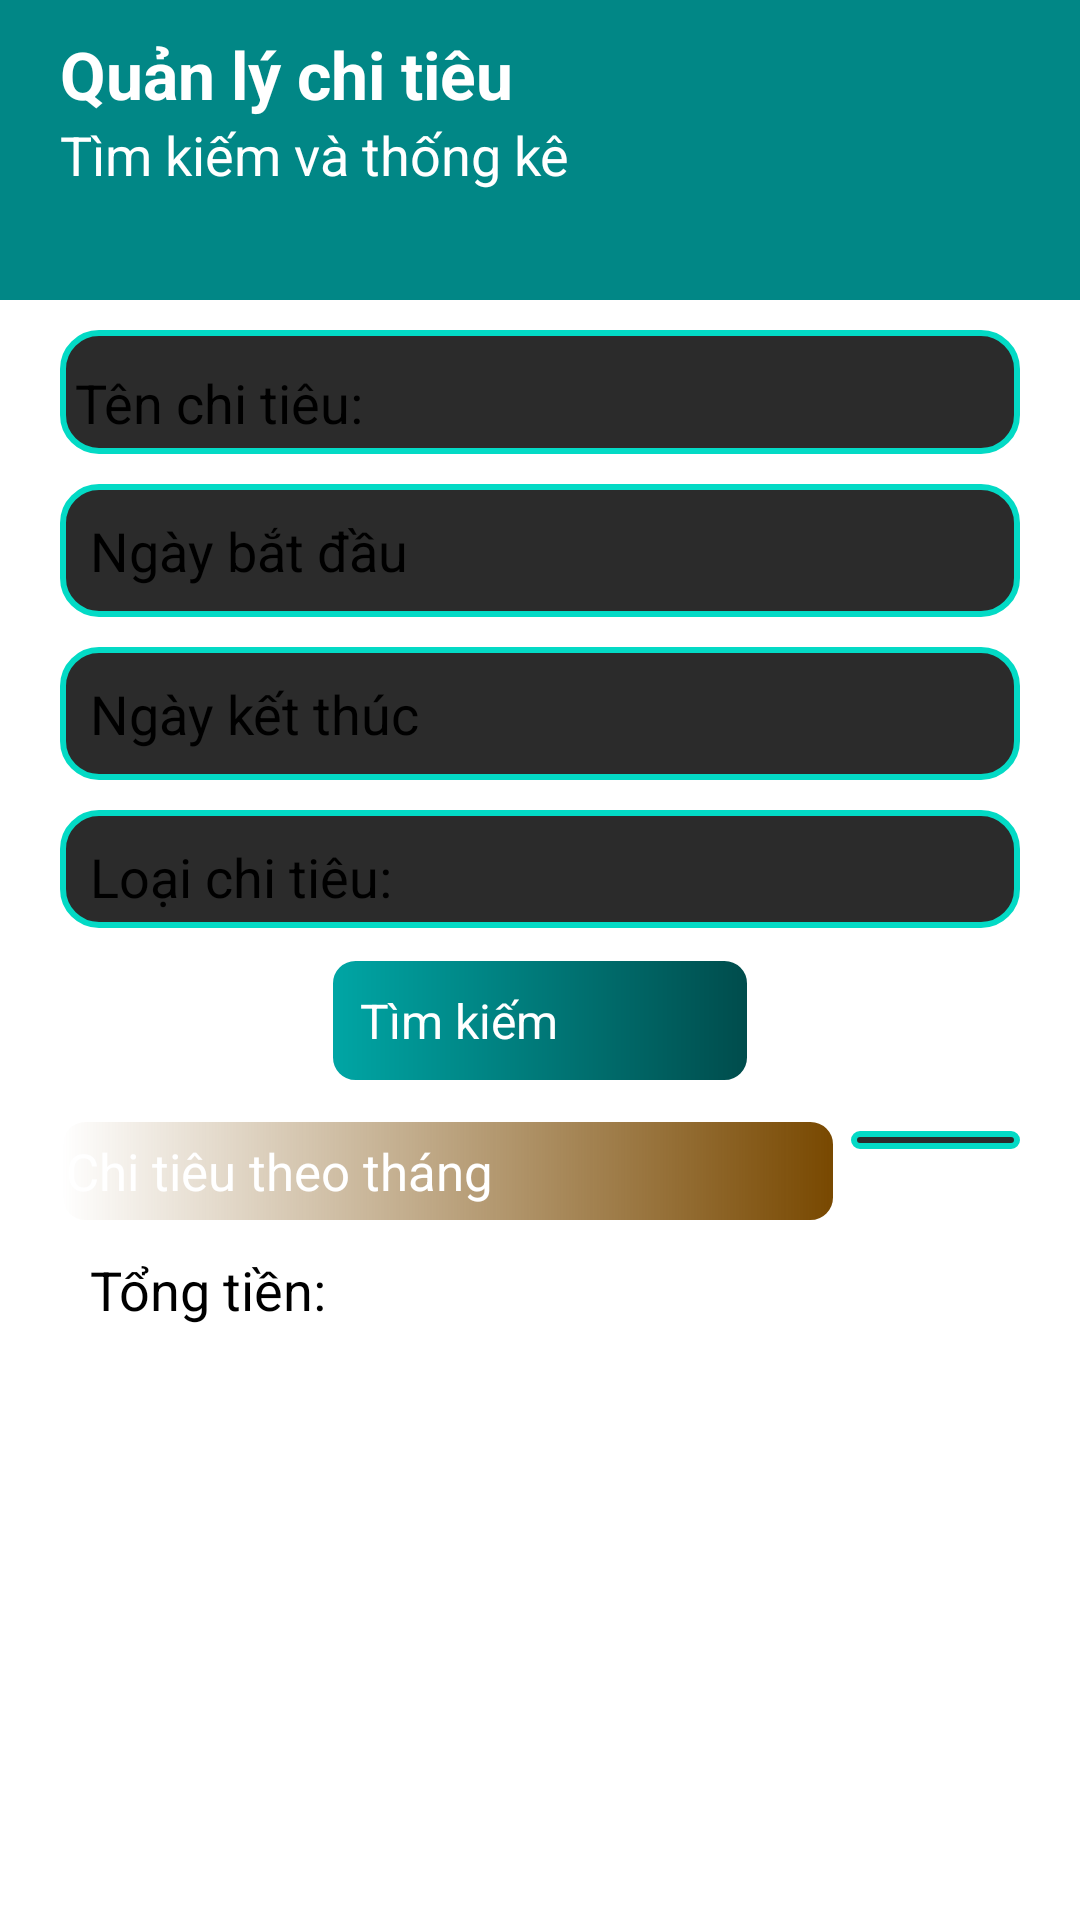

Reconstruct the res/layout file that produces this screen, plus the resources it refers to.
<!-- AndroidManifest.xml: application theme Theme.SQLite.NoActionBar -->
<!-- res/layout/fragment_search.xml -->
<?xml version="1.0" encoding="utf-8"?>
<LinearLayout xmlns:android="http://schemas.android.com/apk/res/android"
    xmlns:app="http://schemas.android.com/apk/res-auto"
    android:layout_width="match_parent"
    android:layout_height="match_parent"
    android:orientation="vertical">

    <LinearLayout
        android:layout_width="match_parent"
        android:layout_height="100dp"
        android:background="@color/teal_700"
        android:orientation="vertical">

        <TextView
            android:layout_width="match_parent"
            android:layout_height="wrap_content"
            android:layout_marginLeft="20dp"
            android:layout_marginTop="10dp"
            android:text="Quản lý chi tiêu"
            android:textColor="@color/white"
            android:textSize="22sp"
            android:textStyle="bold" />

        <TextView
            android:layout_width="match_parent"
            android:layout_height="wrap_content"
            android:layout_marginLeft="20dp"
            android:text="Tìm kiếm và thống kê "
            android:textColor="@color/white"
            android:textSize="18sp" />

    </LinearLayout>

    <LinearLayout
        android:layout_width="match_parent"
        android:layout_height="wrap_content"
        android:orientation="vertical"
        android:paddingLeft="20dp"
        android:paddingRight="20dp">

        <LinearLayout
            android:layout_width="match_parent"
            android:layout_height="wrap_content"
            android:layout_marginTop="10dp"
            android:background="@drawable/custom_edit_text_cut"
            android:padding="5dp"
            android:orientation="horizontal">

            <TextView
                android:layout_width="wrap_content"
                android:layout_height="wrap_content"
                android:layout_marginTop="7dp"
                android:text="Tên chi tiêu: "
                android:textSize="18sp" />

            <SearchView
                android:id="@+id/search"
                android:layout_width="match_parent"
                android:layout_height="wrap_content"
                app:iconifiedByDefault="false" />
        </LinearLayout>

        <EditText
            android:id="@+id/eFrom"
            android:layout_width="match_parent"
            android:layout_height="wrap_content"
            android:hint="Ngày bắt đầu"
            android:layout_marginTop="10dp"
            android:background="@drawable/custom_edit_text_cut"
            android:padding="10dp"
            android:textSize="18sp" />

        <EditText
            android:id="@+id/eTo"
            android:layout_width="match_parent"
            android:layout_height="wrap_content"
            android:hint="Ngày kết thúc"
            android:layout_marginTop="10dp"
            android:background="@drawable/custom_edit_text_cut"
            android:padding="10dp"
            android:textSize="18sp" />

        <LinearLayout
            android:layout_width="match_parent"
            android:layout_height="wrap_content"
            android:layout_marginTop="10dp"
            android:background="@drawable/custom_edit_text_cut"
            android:paddingTop="5dp"
            android:paddingBottom="5dp"
            android:paddingLeft="10dp"
            android:orientation="horizontal"
            android:weightSum="2">

            <TextView
                android:layout_width="200dp"
                android:layout_height="wrap_content"
                android:layout_weight="1"
                android:paddingTop="5dp"
                android:text="Loại chi tiêu: "
                android:textSize="18sp" />

            <Spinner
                android:id="@+id/spCategory"
                android:layout_width="wrap_content"
                android:layout_height="wrap_content"
                android:layout_gravity="center"
                android:paddingEnd="10dp"
                android:layout_weight="1" />
        </LinearLayout>

        <Button
            android:id="@+id/btSearch"
            android:layout_width="140dp"
            android:layout_height="wrap_content"
            android:layout_marginTop="10dp"
            android:text="Tìm kiếm"
            android:background="@drawable/button_main"
            android:textColor="@color/white"
            android:layout_gravity="center"
            android:textSize="16sp" />


        <LinearLayout
            android:layout_width="match_parent"
            android:layout_height="wrap_content"
            android:orientation="horizontal"
            android:layout_marginTop="10dp"
            android:weightSum="3">

            <Button
                android:id="@+id/btViewStat"
                android:layout_width="wrap_content"
                android:layout_height="wrap_content"
                android:background="@drawable/button_stat"
                android:text="Chi tiêu theo tháng"
                android:textColor="@color/white"
                android:layout_weight="2"
                android:layout_marginTop="2dp"
                android:textSize="17sp" />

            <Spinner
                android:id="@+id/spMonth"
                android:layout_width="wrap_content"
                android:layout_height="wrap_content"
                android:layout_marginTop="6dp"
                android:layout_marginStart="5dp"
                android:paddingTop="6dp"
                android:background="@drawable/custom_edit_text_cut"
                android:layout_weight="1" />
        </LinearLayout>

        <TextView
            android:id="@+id/tvTong"
            android:layout_width="match_parent"
            android:layout_height="wrap_content"
            android:layout_marginLeft="10dp"
            android:layout_marginTop="10dp"
            android:text="Tổng tiền:"
            android:textSize="18sp" />

        <androidx.recyclerview.widget.RecyclerView
            android:id="@+id/recycleView"
            android:layout_width="match_parent"
            android:layout_height="wrap_content"
            android:layout_marginLeft="10dp"
            android:layout_marginTop="10dp"
            android:layout_marginRight="10dp" />
    </LinearLayout>
</LinearLayout>
<!-- resources referenced by this layout -->
<resources>
  <!-- drawable button_main (drawable) -->
  <?xml version="1.0" encoding="utf-8"?>
  <shape xmlns:android="http://schemas.android.com/apk/res/android" android:shape="rectangle">
      <gradient
          android:startColor="#00A6A5"
          android:endColor="#004C4C"/>
      <padding android:left="10dp"
          android:top="10dp"
          android:right="10dp"
          android:bottom="10dp" />
      <stroke
          android:width="1dp"
          android:color="#FFFFFF" />
      <corners android:radius= "8dp" />
  </shape>
  <!-- drawable button_stat (drawable) -->
  <?xml version="1.0" encoding="utf-8"?>
  <shape xmlns:android="http://schemas.android.com/apk/res/android" android:shape="rectangle">
      <gradient
          android:startColor="@color/yellow"
          android:endColor="#784800"/>
      <padding android:left="2dp"
          android:top="6dp"
          android:right="2dp"
          android:bottom="6dp" />
      <stroke
          android:width="1dp"
          android:color="#FFFFFF" />
      <corners android:radius= "8dp" />
  </shape>
  <!-- drawable custom_edit_text_cut (drawable) -->
  <?xml version="1.0" encoding="utf-8"?>
  <selector xmlns:android="http://schemas.android.com/apk/res/android">
      
      <item android:state_enabled="true" android:state_focused="true">
          <shape android:shape="rectangle">
              <solid android:color="#292929" />
              <corners android:radius="12dp" />
              <stroke android:width="2dp" android:color="@color/teal_700" />
          </shape>
      </item>
  
      
      <item android:state_enabled="true">
          <shape android:shape="rectangle">
              <solid android:color="#2B2B2B" />
              <corners android:radius="12dp" />
              <stroke android:width="2dp" android:color="@color/teal_200" />
          </shape>
      </item>
  
  </selector>
  <!-- not gathered from this repository: default colours our renderer supplied (Android Studio template values) -->
  <color name="teal_200">#FF03DAC5</color>
  <color name="teal_700">#FF018786</color>
  <color name="white">#FFFFFFFF</color>
</resources>
